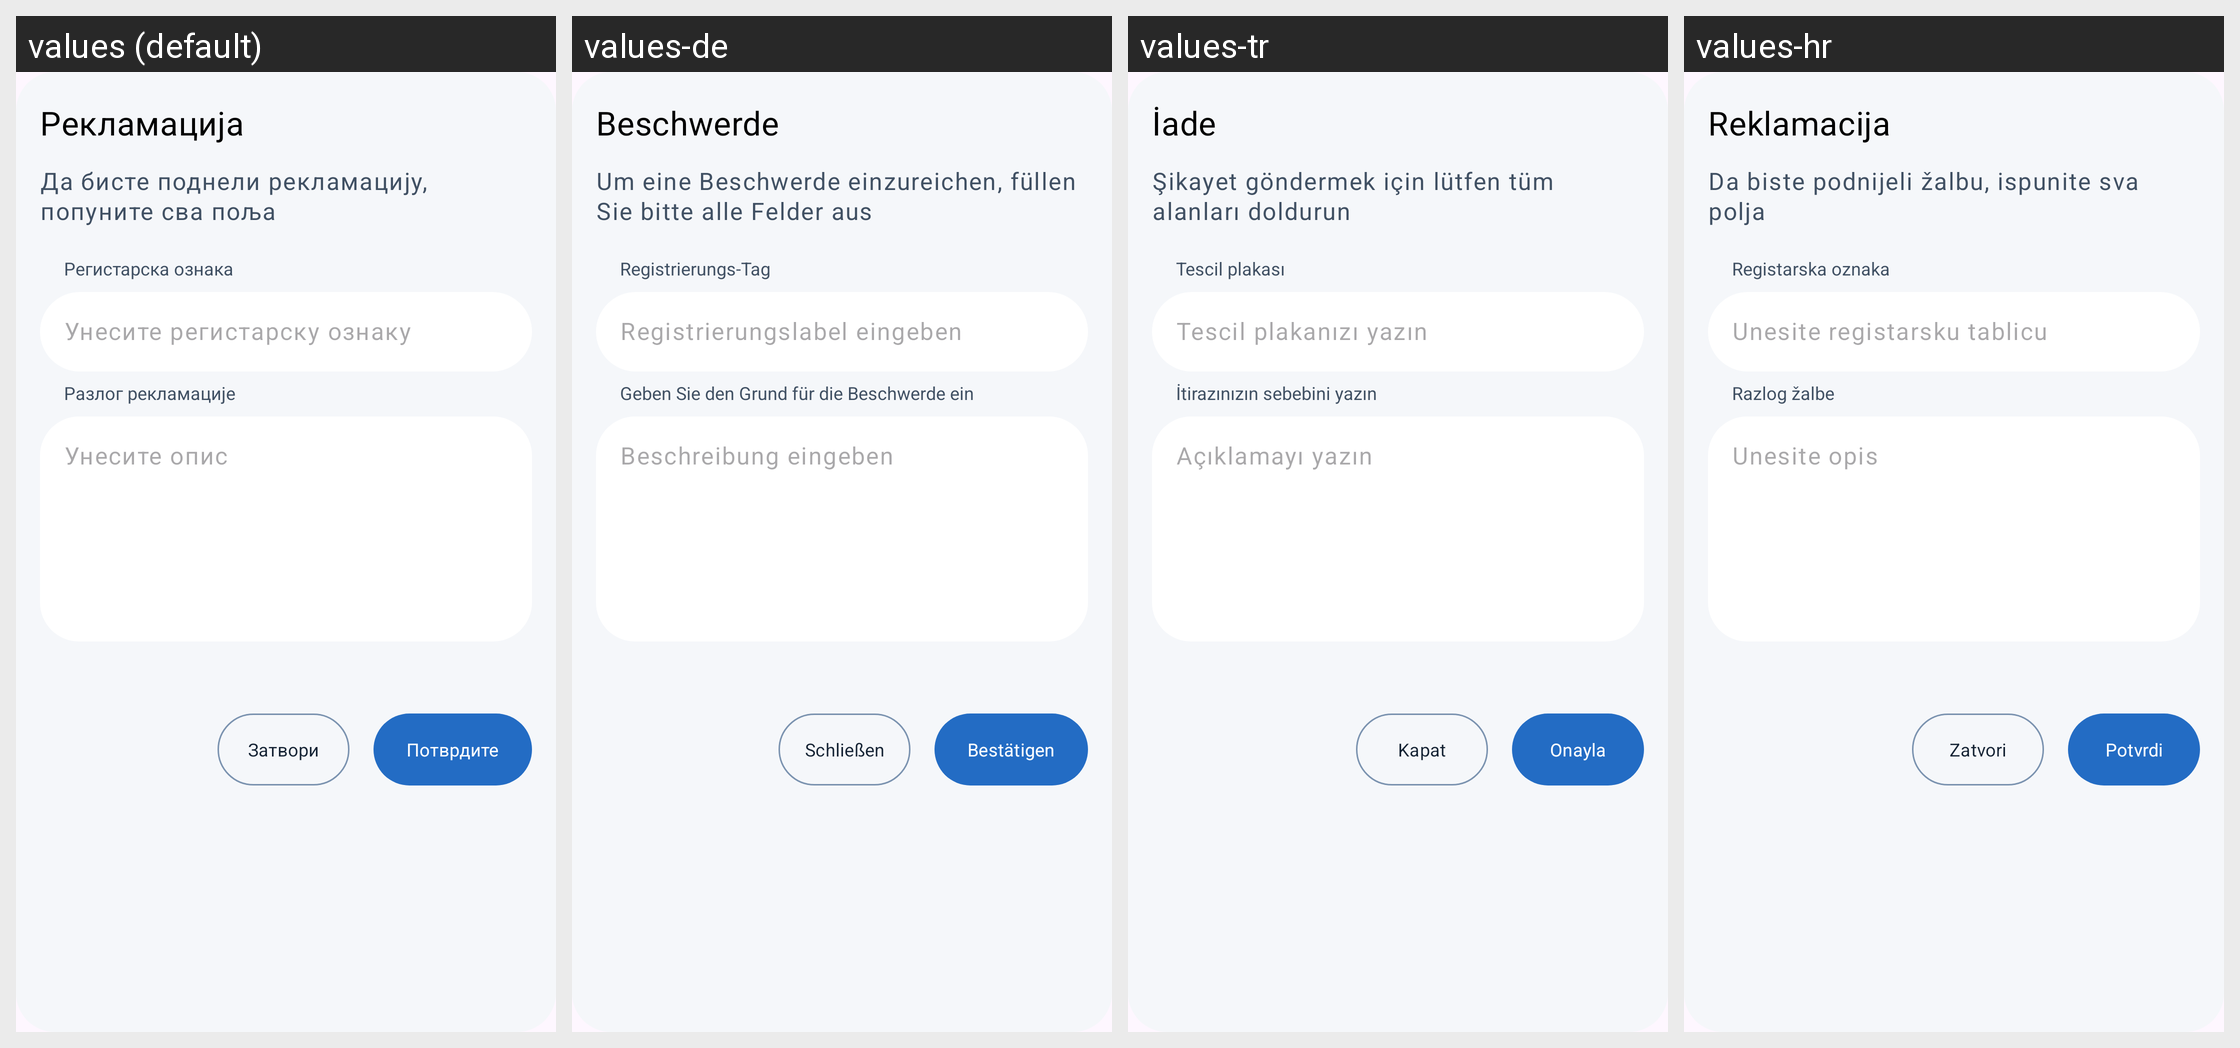

Translations of the strings shown on this Android screen, per locale in the grid:
Android screen res/layout/dialog_complaint_form_new_old.xml rendered under 4 locales, left to right: values (default), values-de, values-tr, values-hr. Device: Nexus 5 (rendered at 1080×1920; each locale shown at half size, 540×960, under a caption strip naming it); theme Base.Theme.OpenBalkanETC.
Other locales in the repository, not shown: values-ar, values-bs, values-el, values-en, values-mk, values-sr.
Strings drawn on this screen, with the default value and each locale's value (text and hints the layout hard-codes, and strings that could not be matched under every locale, appear in the picture but are not listed):

complaint
  values: Рекламација
  values-de: Beschwerde
  values-tr: İade
  values-hr: Reklamacija

to_submit_a_complaint
  values: Да бисте поднели рекламацију, попуните сва поља
  values-de: Um eine Beschwerde einzureichen, füllen Sie bitte alle Felder aus
  values-tr: Şikayet göndermek için lütfen tüm alanları doldurun
  values-hr: Da biste podnijeli žalbu, ispunite sva polja

hint_registration_plate
  values: Регистарска ознака
  values-de: Registrierungs-Tag
  values-tr: Tescil plakası
  values-hr: Registarska oznaka

licence_plate
  values: Унесите регистарску ознаку
  values-de: Registrierungslabel eingeben
  values-tr: Tescil plakanızı yazın
  values-hr: Unesite registarsku tablicu

enter_complaint_reason
  values: Pазлог рекламације
  values-de: Geben Sie den Grund für die Beschwerde ein
  values-tr: İtirazınızın sebebini yazın
  values-hr: Razlog žalbe

hint_enter_description
  values: Унесите опис
  values-de: Beschreibung eingeben
  values-tr: Açıklamayı yazın
  values-hr: Unesite opis

confirm
  values: Потврдите
  values-de: Bestätigen
  values-tr: Onayla
  values-hr: Potvrdi

button_close
  values: Затвори
  values-de: Schließen
  values-tr: Kapat
  values-hr: Zatvori
